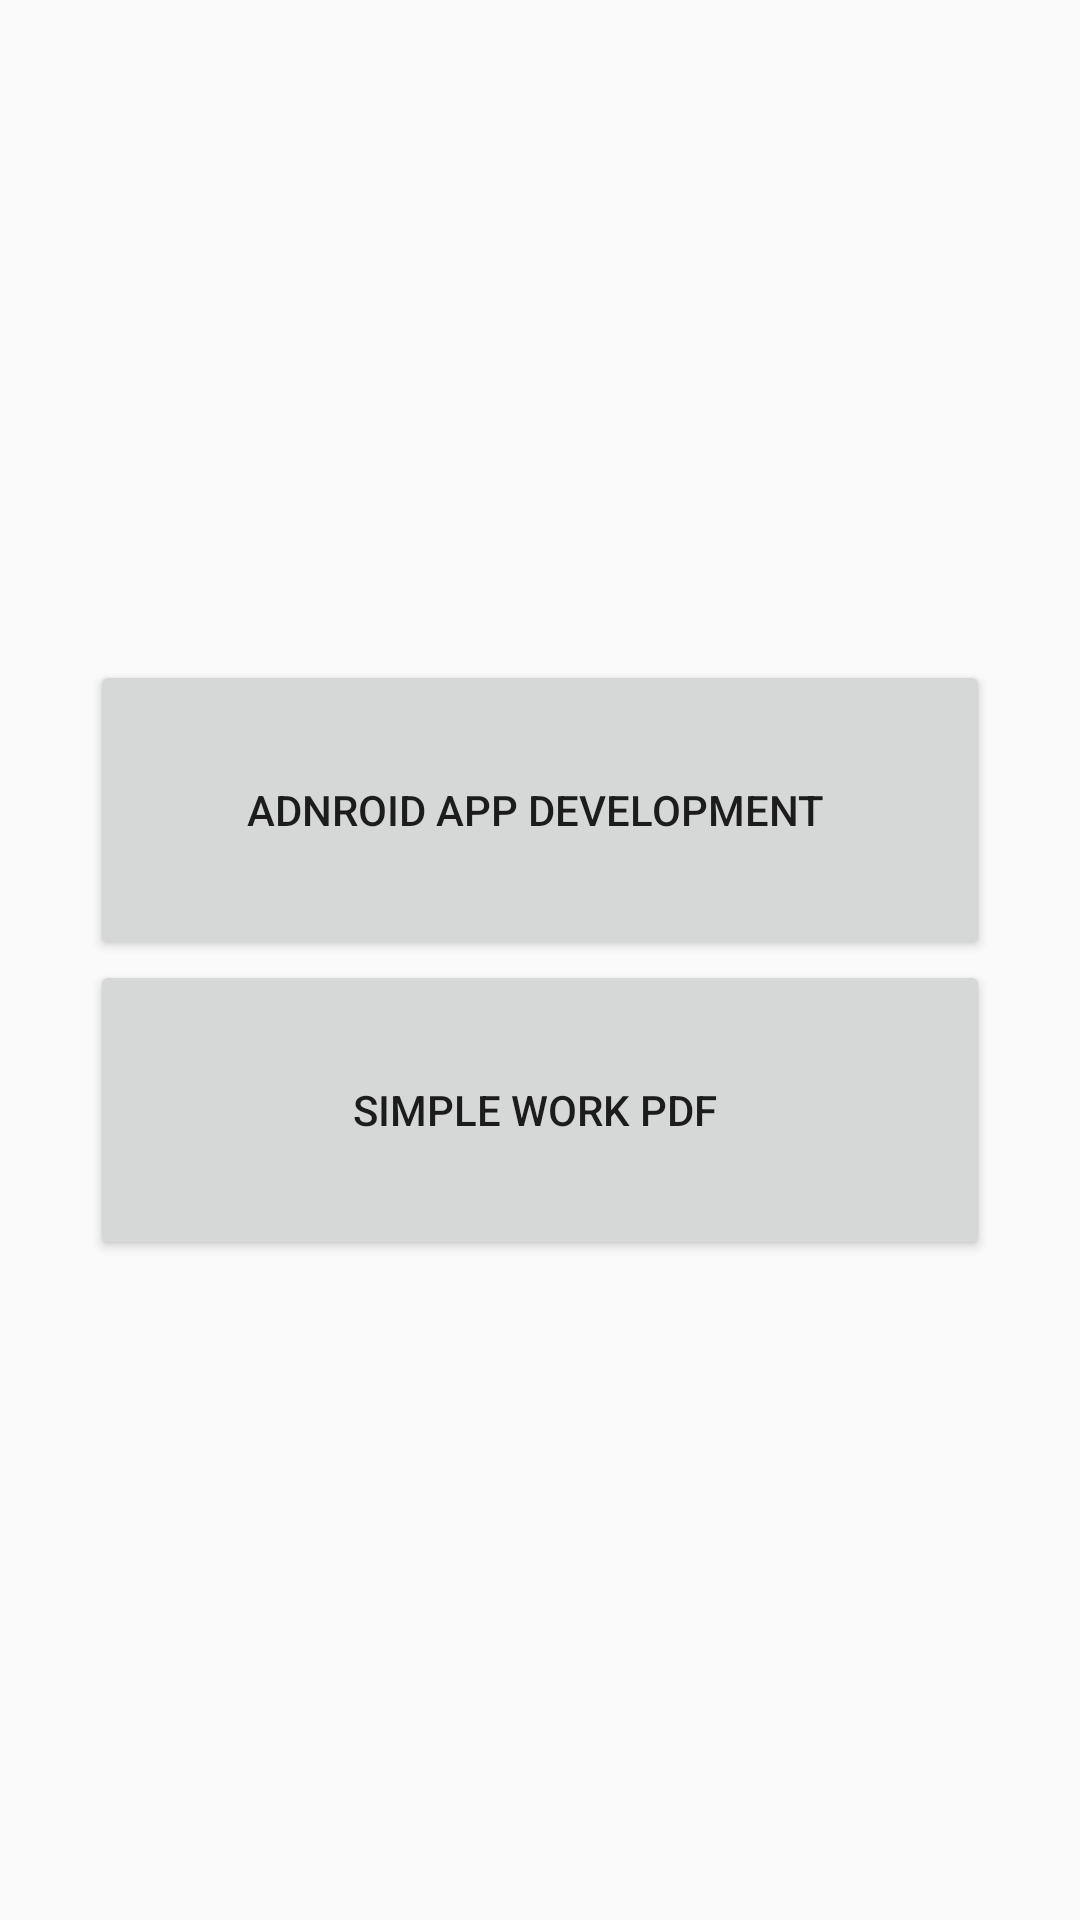

Layout XML and referenced resources for this Android screen:
<!-- AndroidManifest.xml: application theme Theme.PdfView -->
<!-- res/layout/activity_pdf_actvity.xml -->
<?xml version="1.0" encoding="utf-8"?>
<LinearLayout xmlns:android="http://schemas.android.com/apk/res/android"
    xmlns:app="http://schemas.android.com/apk/res-auto"
    xmlns:tools="http://schemas.android.com/tools"
    android:layout_width="match_parent"
    android:layout_height="match_parent"
    android:orientation="vertical"
    android:gravity="center"
    tools:context=".PdfActvity">

    <Button
        android:layout_width="300dp"
        android:layout_height="100dp"
        android:text="Adnroid App development "
        android:padding="20dp"
        android:id="@+id/pdfone"
        />
    <Button
        android:layout_width="300dp"
        android:layout_height="100dp"
        android:text="Simple work pdf "
        android:padding="20dp"
        android:id="@+id/pdftwo"
        />

</LinearLayout>
<!-- resources referenced by this layout -->
<resources>
  <style name="Theme.PdfView" parent="Base.Theme.PdfView" />
  <style name="Base.Theme.PdfView" parent="Theme.AppCompat.DayNight.DarkActionBar">
          
          
  
          <item name="colorPrimary">#00BCD4</item>
          <item name="color">#B34D2D</item>
          <item name="android:statusBarColor">#FFFFFF</item>
          <item name="statusBarBackground">#7BD610</item>
          <item name="android:endColor">#239528</item>
          <item name="android:startColor">#EA3A03</item>
  
  
      </style>
</resources>
